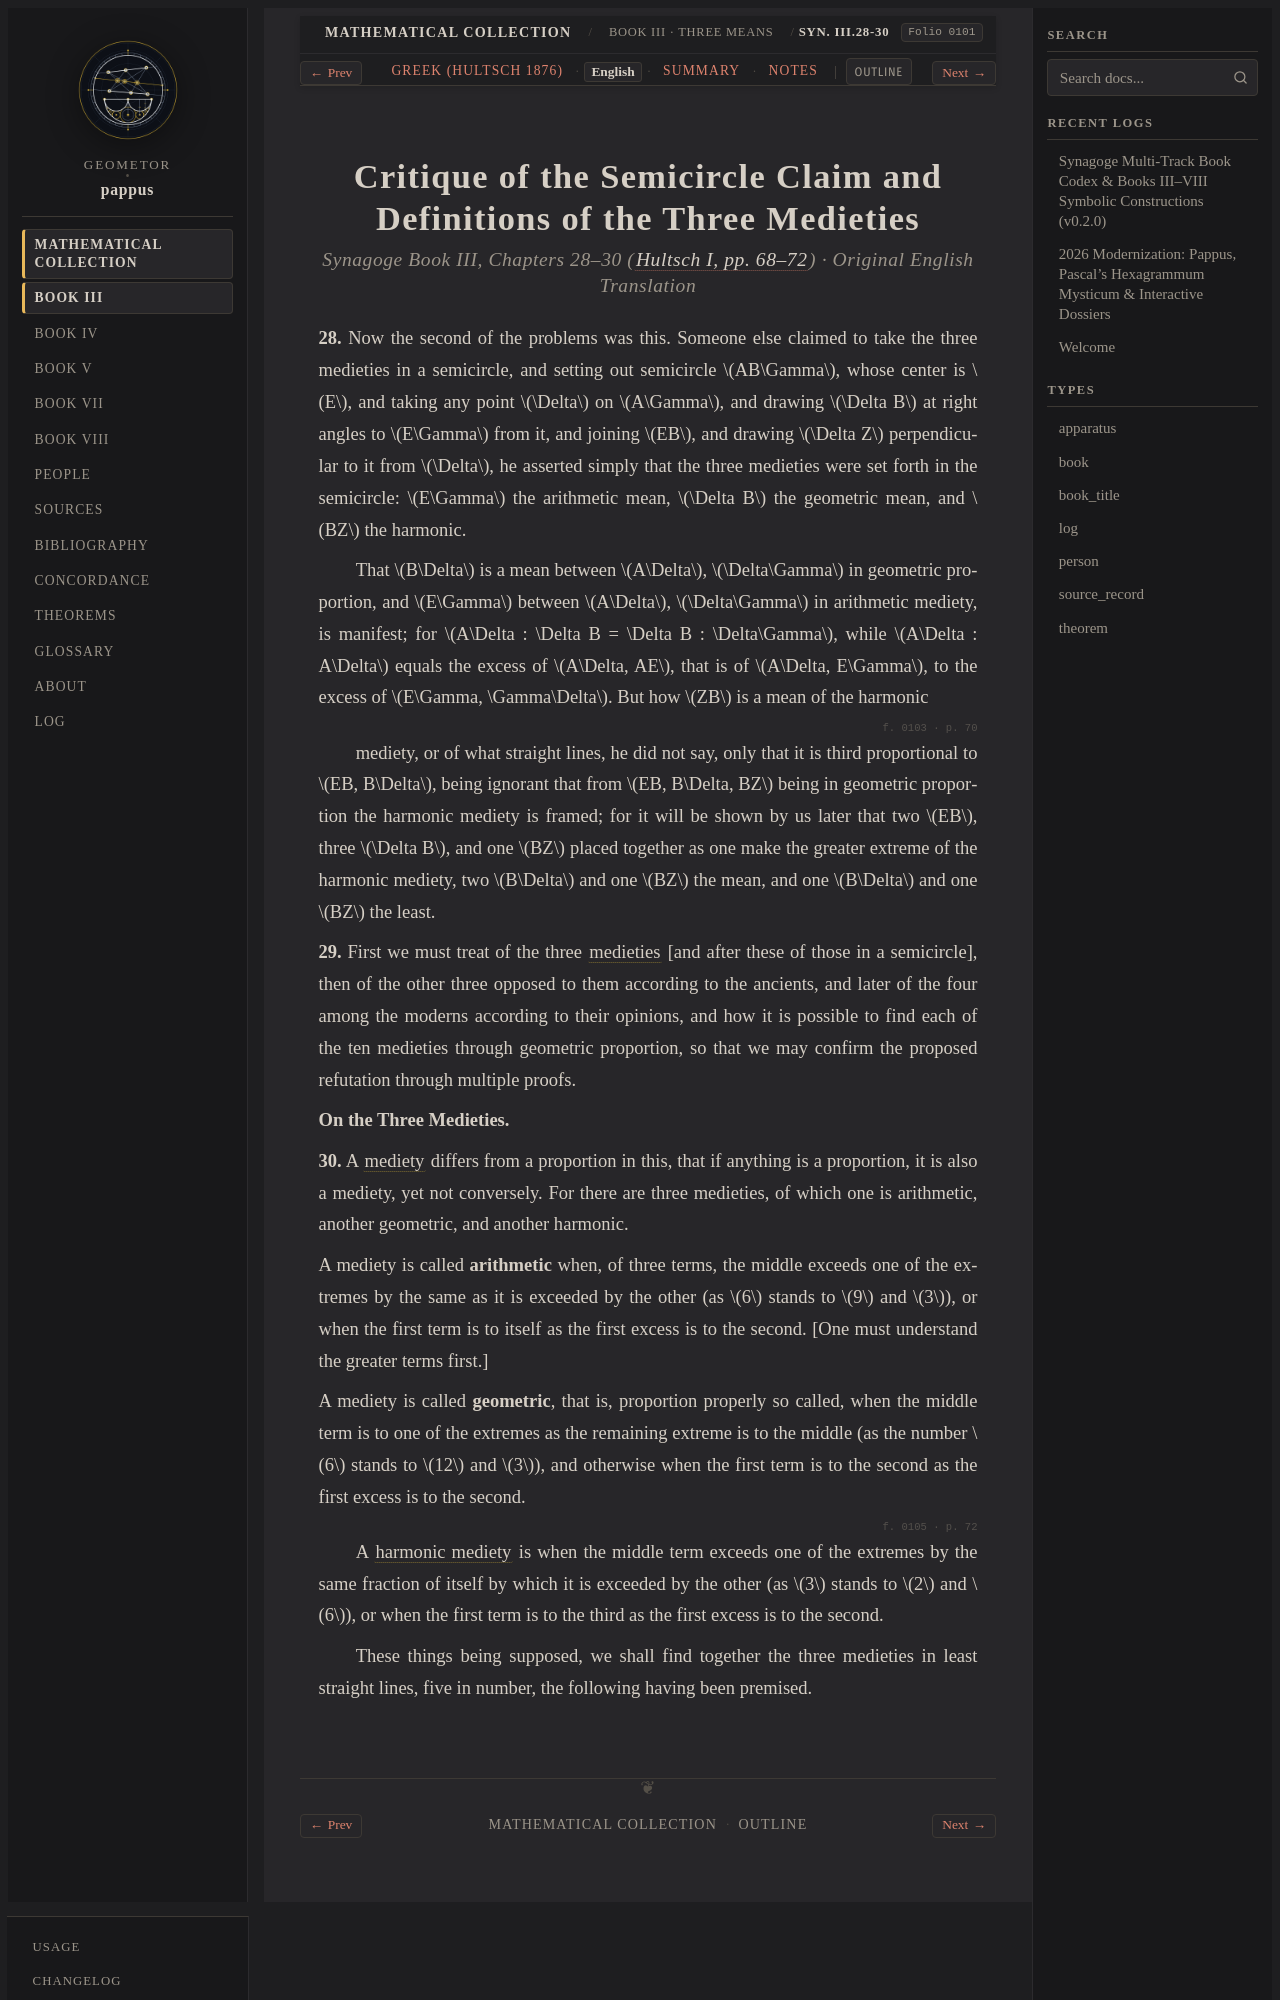

repository: geometor/pappus · page: synagoge/book_03/medieties_definitions/index.html · generator: sphinx

:order: 4
:layout: book
:type: book
:title: Critique of the Semicircle Claim and Definitions of the Three Medieties
:canonical_id: Syn. III.28-30
:folio: hultsch_1876_vol1:0101
:excerpt: Pappus's critique of an incomplete semicircle construction of the three means, followed by his formal definitions of the arithmetic, geometric, and harmonic medieties.
:tracks: English: index | Greek: el | Summary: summary | Notes: notes
